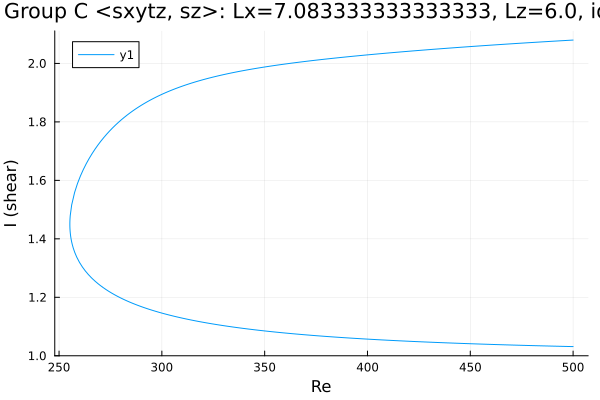

Source data for this figure (header and first rows):
Re, shear
500.0, 1.031
499.1, 1.032
497.7, 1.032
496.3, 1.032
494.9, 1.032
493.5, 1.032
492.1, 1.033
490.6, 1.033
489.2, 1.033
487.8, 1.033
486.4, 1.034
485, 1.034
483.6, 1.034
482.2, 1.034
480.7, 1.035
479.3, 1.035
477.9, 1.035
476.5, 1.036
475.1, 1.036
473.7, 1.036
472.3, 1.036
470.8, 1.037
469.4, 1.037
468, 1.037
466.6, 1.038
465.2, 1.038
463.8, 1.038
462.4, 1.038
460.9, 1.039
459.5, 1.039
458.1, 1.039
456.7, 1.04
455.3, 1.04
453.9, 1.04
452.5, 1.041
451.1, 1.041
449.6, 1.041
448.2, 1.042
446.8, 1.042
445.4, 1.042
444, 1.043
442.6, 1.043
441.2, 1.044
439.7, 1.044
438.3, 1.044
436.9, 1.045
435.5, 1.045
434.1, 1.045
432.7, 1.046
431.3, 1.046
429.8, 1.047
428.4, 1.047
427, 1.048
425.6, 1.048
424.2, 1.048
422.8, 1.049
421.4, 1.049
419.9, 1.05
418.5, 1.05
417.1, 1.051
... 361 more rows
